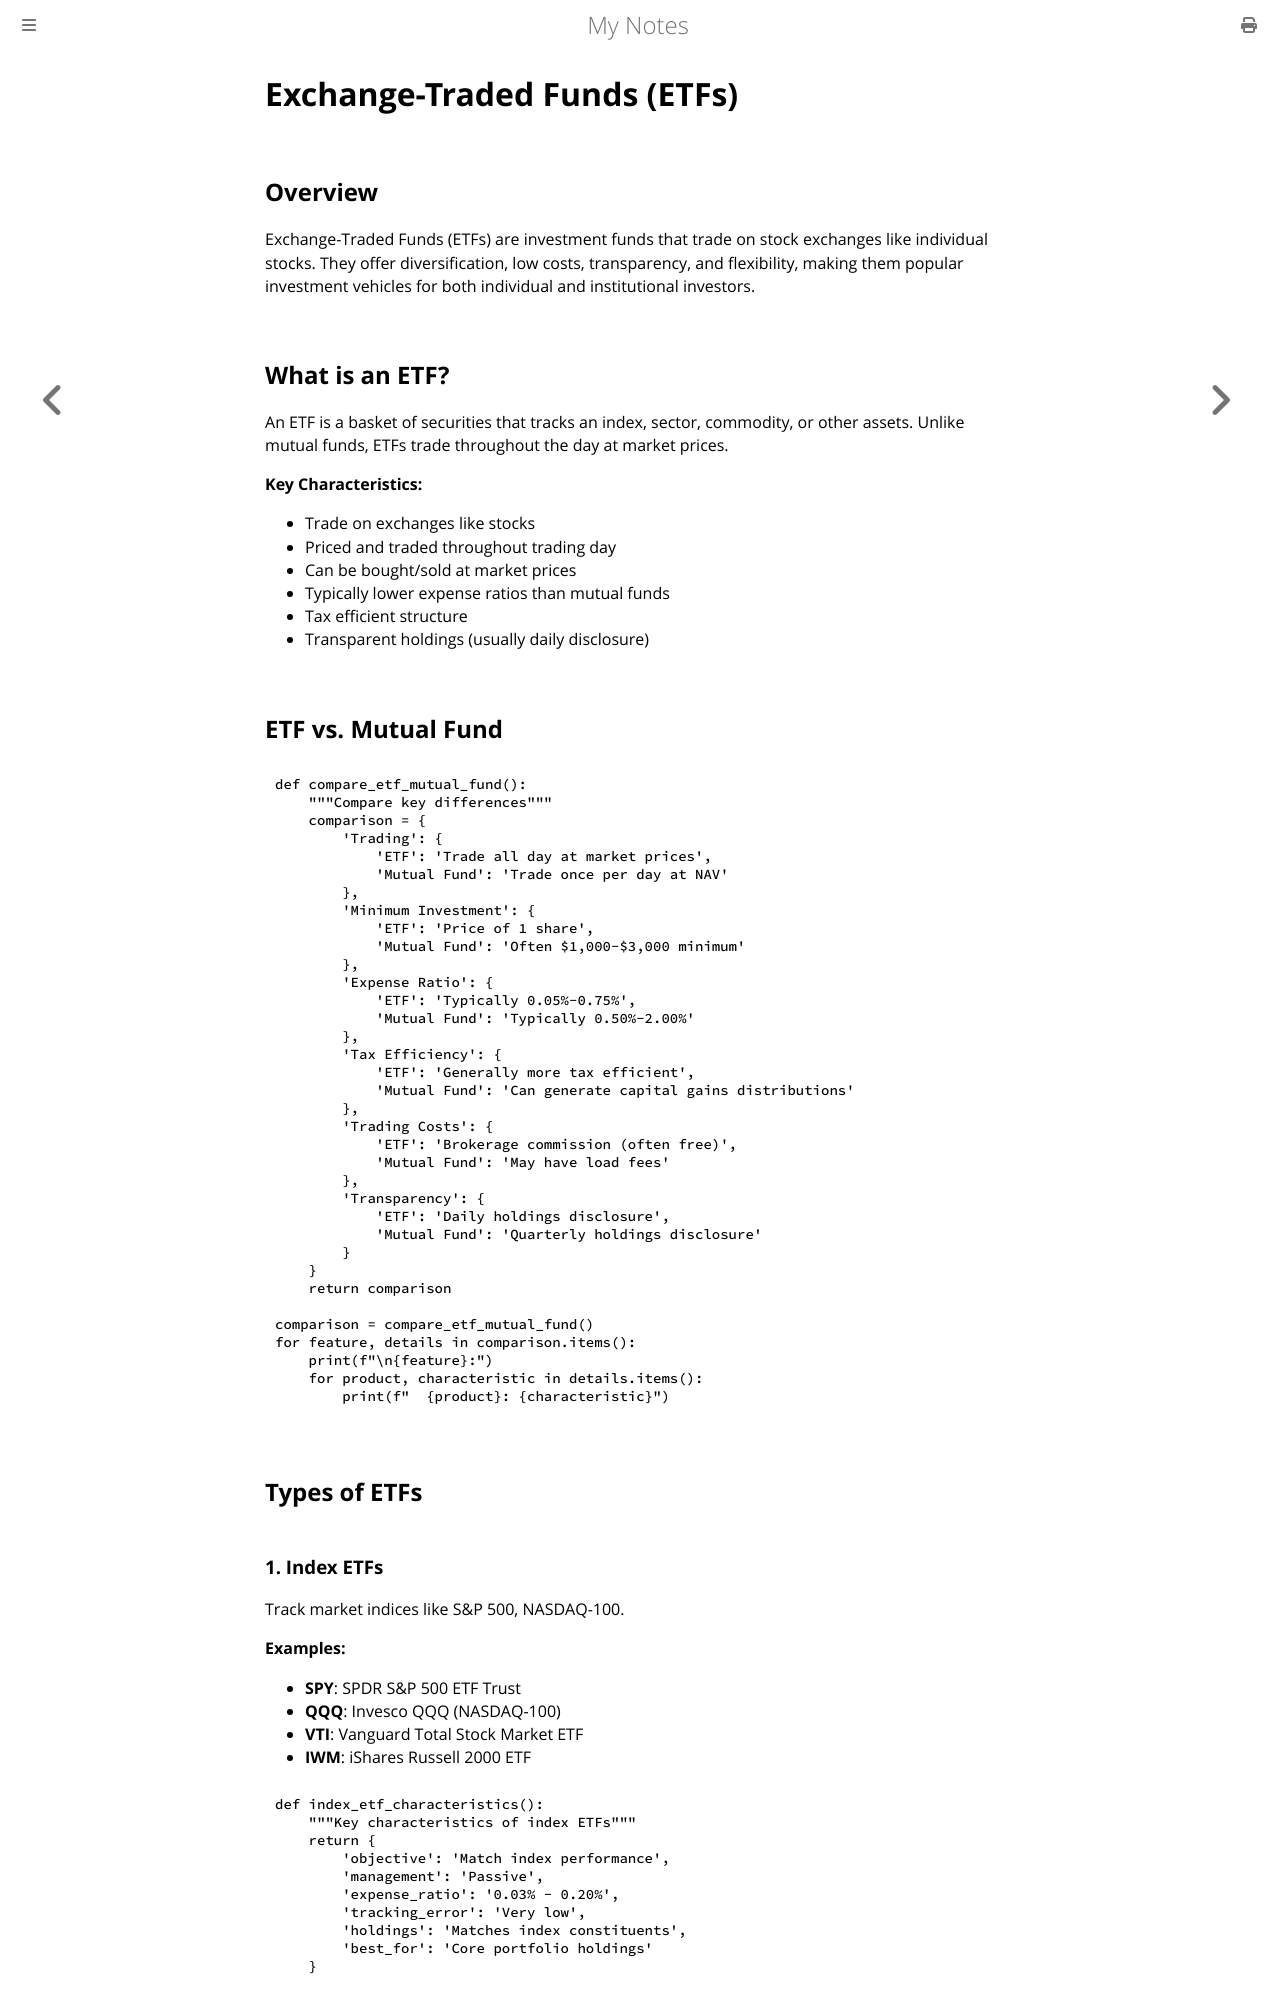

repository: paritystack/notes · page: finance/etfs.html · generator: mdbook

# Exchange-Traded Funds (ETFs)

## Overview

Exchange-Traded Funds (ETFs) are investment funds that trade on stock exchanges like individual stocks. They offer diversification, low costs, transparency, and flexibility, making them popular investment vehicles for both individual and institutional investors.

## What is an ETF?

An ETF is a basket of securities that tracks an index, sector, commodity, or other assets. Unlike mutual funds, ETFs trade throughout the day at market prices.

**Key Characteristics:**
- Trade on exchanges like stocks
- Priced and traded throughout trading day
- Can be bought/sold at market prices
- Typically lower expense ratios than mutual funds
- Tax efficient structure
- Transparent holdings (usually daily disclosure)

## ETF vs. Mutual Fund

```python
def compare_etf_mutual_fund():
    """Compare key differences"""
    comparison = {
        'Trading': {
            'ETF': 'Trade all day at market prices',
            'Mutual Fund': 'Trade once per day at NAV'
        },
        'Minimum Investment': {
            'ETF': 'Price of 1 share',
            'Mutual Fund': 'Often $1,000-$3,000 minimum'
        },
        'Expense Ratio': {
            'ETF': 'Typically 0.05%-0.75%',
            'Mutual Fund': 'Typically 0.50%-2.00%'
        },
        'Tax Efficiency': {
            'ETF': 'Generally more tax efficient',
            'Mutual Fund': 'Can generate capital gains distributions'
        },
        'Trading Costs': {
            'ETF': 'Brokerage commission (often free)',
            'Mutual Fund': 'May have load fees'
        },
        'Transparency': {
            'ETF': 'Daily holdings disclosure',
            'Mutual Fund': 'Quarterly holdings disclosure'
        }
    }
    return comparison

comparison = compare_etf_mutual_fund()
for feature, details in comparison.items():
    print(f"\n{feature}:")
    for product, characteristic in details.items():
        print(f"  {product}: {characteristic}")
```

## Types of ETFs

### 1. Index ETFs

Track market indices like S&P 500, NASDAQ-100.

**Examples:**
- **SPY**: SPDR S&P 500 ETF Trust
- **QQQ**: Invesco QQQ (NASDAQ-100)
- **VTI**: Vanguard Total Stock Market ETF
- **IWM**: iShares Russell 2000 ETF

```python
def index_etf_characteristics():
    """Key characteristics of index ETFs"""
    return {
        'objective': 'Match index performance',
        'management': 'Passive',
        'expense_ratio': '0.03% - 0.20%',
        'tracking_error': 'Very low',
        'holdings': 'Matches index constituents',
        'best_for': 'Core portfolio holdings'
    }
```
